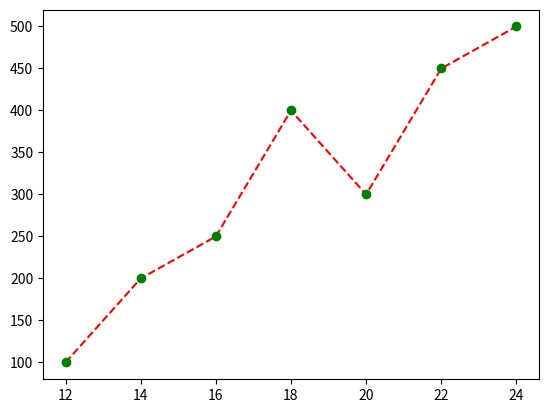

Python code for this plot:
import numpy as np
import matplotlib.pyplot as plt

x=np.array([12,14,16,18,20,22,24])
y=np.array([100,200,250,400,300,450,500])
plt.plot(x,y,marker='o',mfc='g',c='r',linestyle='dashed',mec='g')
plt.savefig('p12.png')